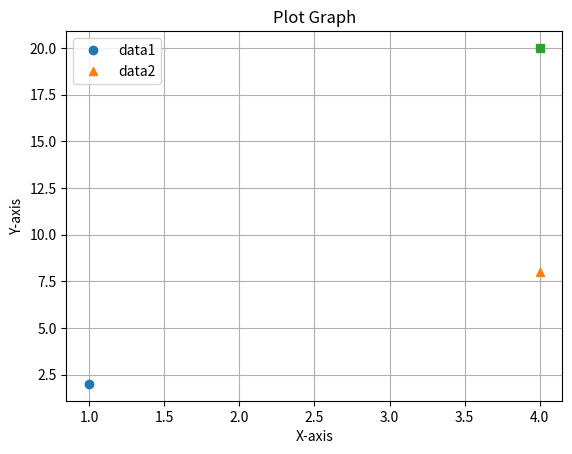

Write the Python code that produced this figure.
# -*- coding: utf-8 -*-
"""
Created on Fri Apr 17 15:36:30 2020

@author: kimyongkuk
"""
import matplotlib
import matplotlib.pyplot as plt
import numpy as np

plt.xlabel('X-axis')
plt.ylabel('Y-axis')
plt.plot(1,2,"o",4,8,"^",4,20,"s")
plt.title("Plot Graph")
plt.grid(True)
plt.legend(['data1','data2'])
plt.show()